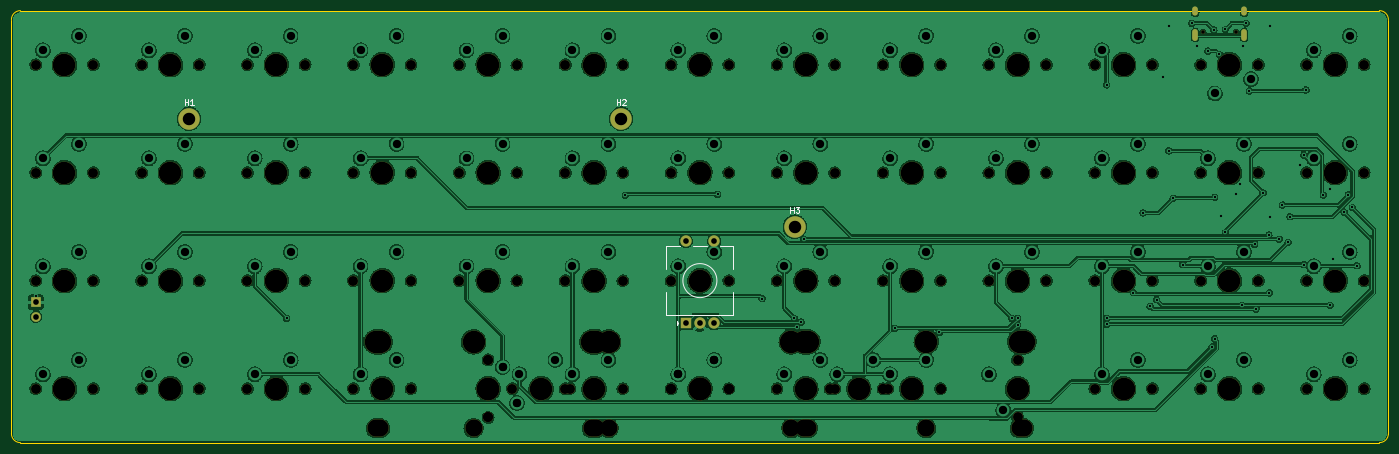
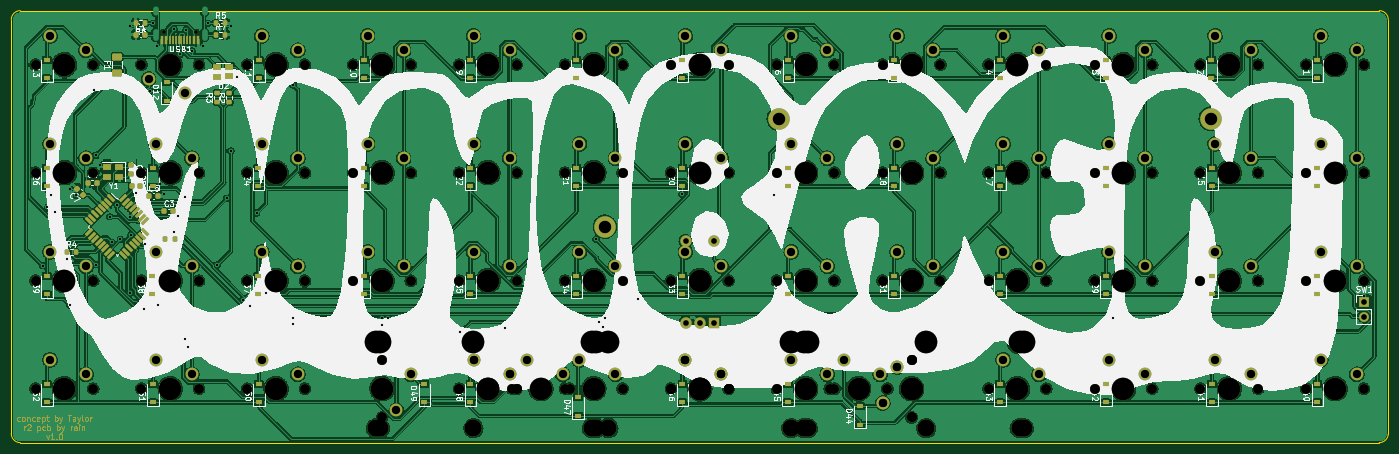
Circuit board: 11 layer files. Board 242.9 x 76.2 mm.
- bottom_copper: minibaen r2-B_Cu.gbr (1179212 bytes)
- bottom_mask: minibaen r2-B_Mask.gbr (27089 bytes)
- paste: minibaen r2-B_Paste.gbr (8290 bytes)
- bottom_silk: minibaen r2-B_Silkscreen.gbr (116787 bytes)
- outline: minibaen r2-Edge_Cuts.gbr (1028 bytes)
- top_copper: minibaen r2-F_Cu.gbr (883034 bytes)
- top_mask: minibaen r2-F_Mask.gbr (7934 bytes)
- paste: minibaen r2-F_Paste.gbr (496 bytes)
- top_silk: minibaen r2-F_Silkscreen.gbr (9999 bytes)
- drill: minibaen r2-NPTH.drl (3469 bytes)
- drill: minibaen r2-PTH.drl (3694 bytes)

=== bottom_copper: minibaen r2-B_Cu.gbr (1179212 bytes, source omitted) ===
=== bottom_mask: minibaen r2-B_Mask.gbr (27089 bytes, source omitted) ===
=== paste: minibaen r2-B_Paste.gbr (8290 bytes, source omitted) ===
=== bottom_silk: minibaen r2-B_Silkscreen.gbr (116787 bytes, source omitted) ===
=== outline: minibaen r2-Edge_Cuts.gbr ===
%TF.GenerationSoftware,KiCad,Pcbnew,(5.99.0-11145-g173c9a974c)*%
%TF.CreationDate,2021-07-27T16:02:07-07:00*%
%TF.ProjectId,minibaen r2,6d696e69-6261-4656-9e20-72322e6b6963,rev?*%
%TF.SameCoordinates,Original*%
%TF.FileFunction,Profile,NP*%
%FSLAX46Y46*%
G04 Gerber Fmt 4.6, Leading zero omitted, Abs format (unit mm)*
G04 Created by KiCad (PCBNEW (5.99.0-11145-g173c9a974c)) date 2021-07-27 16:02:07*
%MOMM*%
%LPD*%
G01*
G04 APERTURE LIST*
%TA.AperFunction,Profile*%
%ADD10C,0.200000*%
%TD*%
G04 APERTURE END LIST*
D10*
X29583500Y-104775032D02*
G75*
G02*
X27996000Y-103187532I0J1587500D01*
G01*
X29583500Y-28575032D02*
X269296000Y-28575032D01*
X270883500Y-103187532D02*
G75*
G02*
X269296000Y-104775032I-1587500J0D01*
G01*
X269296000Y-28575032D02*
G75*
G02*
X270883500Y-30162532I0J-1587500D01*
G01*
X27996000Y-30162532D02*
G75*
G02*
X29583500Y-28575032I1587500J0D01*
G01*
X27996000Y-103187532D02*
X27996000Y-30162532D01*
X270883500Y-30162532D02*
X270883500Y-103187532D01*
X269296000Y-104775032D02*
X29583500Y-104775032D01*
M02*

=== top_copper: minibaen r2-F_Cu.gbr (883034 bytes, source omitted) ===
=== top_mask: minibaen r2-F_Mask.gbr (7934 bytes, source omitted) ===
=== paste: minibaen r2-F_Paste.gbr ===
%TF.GenerationSoftware,KiCad,Pcbnew,(5.99.0-11145-g173c9a974c)*%
%TF.CreationDate,2021-07-27T16:02:07-07:00*%
%TF.ProjectId,minibaen r2,6d696e69-6261-4656-9e20-72322e6b6963,rev?*%
%TF.SameCoordinates,Original*%
%TF.FileFunction,Paste,Top*%
%TF.FilePolarity,Positive*%
%FSLAX46Y46*%
G04 Gerber Fmt 4.6, Leading zero omitted, Abs format (unit mm)*
G04 Created by KiCad (PCBNEW (5.99.0-11145-g173c9a974c)) date 2021-07-27 16:02:07*
%MOMM*%
%LPD*%
G01*
G04 APERTURE LIST*
G04 APERTURE END LIST*
M02*

=== top_silk: minibaen r2-F_Silkscreen.gbr (9999 bytes, source omitted) ===
=== drill: minibaen r2-NPTH.drl ===
M48
; DRILL file {KiCad (5.99.0-11145-g173c9a974c)} date Tue Jul 27 16:02:09 2021
; FORMAT={-:-/ absolute / metric / decimal}
; #@! TF.CreationDate,2021-07-27T16:02:09-07:00
; #@! TF.GenerationSoftware,Kicad,Pcbnew,(5.99.0-11145-g173c9a974c)
; #@! TF.FileFunction,NonPlated,1,2,NPTH
FMAT,2
METRIC
; #@! TA.AperFunction,NonPlated,NPTH,ComponentDrill
T1C0.650
; #@! TA.AperFunction,NonPlated,NPTH,ComponentDrill
T2C1.750
; #@! TA.AperFunction,NonPlated,NPTH,ComponentDrill
T3C3.048
; #@! TA.AperFunction,NonPlated,NPTH,ComponentDrill
T4C3.988
%
G90
G05
T1
X238.228Y-32.328
X244.008Y-32.328
T2
X32.28Y-38.1
X32.28Y-57.15
X32.28Y-76.2
X32.28Y-95.25
X42.44Y-38.1
X42.44Y-57.15
X42.44Y-76.2
X42.44Y-95.25
X50.96Y-38.1
X50.96Y-57.15
X50.96Y-76.2
X50.96Y-95.25
X61.12Y-38.1
X61.12Y-57.15
X61.12Y-76.2
X61.12Y-95.25
X69.64Y-38.1
X69.64Y-57.15
X69.64Y-76.2
X69.64Y-95.25
X79.8Y-38.1
X79.8Y-57.15
X79.8Y-76.2
X79.8Y-95.25
X88.32Y-38.1
X88.32Y-57.15
X88.32Y-76.2
X88.32Y-95.25
X98.48Y-38.1
X98.48Y-57.15
X98.48Y-76.2
X98.48Y-95.25
X107.0Y-38.1
X107.0Y-57.15
X107.0Y-76.2
X112.08Y-90.17
X112.08Y-90.17
X112.08Y-100.33
X112.08Y-100.33
X116.34Y-95.244
X117.16Y-38.1
X117.16Y-57.15
X117.16Y-76.2
X125.68Y-38.1
X125.68Y-57.15
X125.68Y-76.2
X125.68Y-95.25
X126.5Y-95.244
X135.84Y-38.1
X135.84Y-57.15
X135.84Y-76.2
X135.84Y-95.25
X144.36Y-38.1
X144.36Y-57.15
X144.36Y-76.2
X144.36Y-95.25
X144.36Y-95.25
X144.36Y-95.25
X154.52Y-38.1
X154.52Y-57.15
X154.52Y-76.2
X154.52Y-95.25
X154.52Y-95.25
X154.52Y-95.25
X163.04Y-38.1
X163.04Y-57.15
X163.04Y-76.2
X163.04Y-95.25
X172.38Y-95.244
X173.2Y-38.1
X173.2Y-57.15
X173.2Y-76.2
X173.2Y-95.25
X181.72Y-38.1
X181.72Y-57.15
X181.72Y-76.2
X181.72Y-95.25
X181.72Y-95.25
X182.54Y-95.244
X191.88Y-38.1
X191.88Y-57.15
X191.88Y-76.2
X191.88Y-95.25
X191.88Y-95.25
X200.4Y-38.1
X200.4Y-57.15
X200.4Y-76.2
X205.48Y-90.17
X205.48Y-100.33
X210.56Y-38.1
X210.56Y-57.15
X210.56Y-76.2
X219.08Y-38.1
X219.08Y-57.15
X219.08Y-76.2
X219.08Y-95.25
X229.24Y-38.1
X229.24Y-57.15
X229.24Y-76.2
X229.24Y-95.25
X237.76Y-38.1
X237.76Y-57.15
X237.76Y-76.2
X237.76Y-95.25
X247.92Y-38.1
X247.92Y-57.15
X247.92Y-76.2
X247.92Y-95.25
X256.44Y-38.1
X256.44Y-57.15
X256.44Y-76.2
X256.44Y-95.25
X266.6Y-38.1
X266.6Y-57.15
X266.6Y-76.2
X266.6Y-95.25
T3
X92.29Y-102.235
X93.03Y-102.235
X109.514Y-102.229
X130.39Y-102.235
X131.13Y-102.235
X133.326Y-102.229
X165.554Y-102.229
X167.75Y-102.235
X168.49Y-102.235
X189.366Y-102.229
X205.85Y-102.235
X206.59Y-102.235
T4
X37.36Y-38.1
X37.36Y-57.15
X37.36Y-76.2
X37.36Y-95.25
X56.04Y-38.1
X56.04Y-57.15
X56.04Y-76.2
X56.04Y-95.25
X74.72Y-38.1
X74.72Y-57.15
X74.72Y-76.2
X74.72Y-95.25
X92.29Y-86.995
X93.03Y-86.995
X93.4Y-38.1
X93.4Y-57.15
X93.4Y-76.2
X93.4Y-95.25
X109.514Y-86.989
X112.08Y-38.1
X112.08Y-57.15
X112.08Y-76.2
X112.08Y-95.25
X112.08Y-95.25
X121.42Y-95.244
X130.39Y-86.995
X130.76Y-38.1
X130.76Y-57.15
X130.76Y-76.2
X130.76Y-95.25
X131.13Y-86.995
X133.326Y-86.989
X149.44Y-38.1
X149.44Y-57.15
X149.44Y-76.2
X149.44Y-95.25
X149.44Y-95.25
X149.44Y-95.25
X165.554Y-86.989
X167.75Y-86.995
X168.12Y-38.1
X168.12Y-57.15
X168.12Y-76.2
X168.12Y-95.25
X168.49Y-86.995
X177.46Y-95.244
X186.8Y-38.1
X186.8Y-57.15
X186.8Y-76.2
X186.8Y-95.25
X186.8Y-95.25
X189.366Y-86.989
X205.48Y-38.1
X205.48Y-57.15
X205.48Y-76.2
X205.48Y-95.25
X205.85Y-86.995
X206.59Y-86.995
X224.16Y-38.1
X224.16Y-57.15
X224.16Y-76.2
X224.16Y-95.25
X242.84Y-38.1
X242.84Y-57.15
X242.84Y-76.2
X242.84Y-95.25
X261.52Y-38.1
X261.52Y-57.15
X261.52Y-76.2
X261.52Y-95.25
T0
M30

=== drill: minibaen r2-PTH.drl ===
M48
; DRILL file {KiCad (5.99.0-11145-g173c9a974c)} date Tue Jul 27 16:02:09 2021
; FORMAT={-:-/ absolute / metric / decimal}
; #@! TF.CreationDate,2021-07-27T16:02:09-07:00
; #@! TF.GenerationSoftware,Kicad,Pcbnew,(5.99.0-11145-g173c9a974c)
; #@! TF.FileFunction,Plated,1,2,PTH
FMAT,2
METRIC
; #@! TA.AperFunction,Plated,PTH,ViaDrill
T1C0.400
; #@! TA.AperFunction,Plated,PTH,ComponentDrill
T2C0.600
; #@! TA.AperFunction,Plated,PTH,ComponentDrill
T3C1.000
; #@! TA.AperFunction,Plated,PTH,ComponentDrill
T4C1.470
; #@! TA.AperFunction,Plated,PTH,ComponentDrill
T5C2.200
%
G90
G05
T1
X32.3Y-78.918
X76.559Y-82.849
X136.303Y-61.133
X152.575Y-60.982
X160.403Y-79.366
X166.095Y-82.83
X166.5Y-84.4
X167.3Y-83.5
X167.766Y-68.889
X183.8Y-84.6
X191.7Y-85.325
X204.45Y-82.83
X205.5Y-82.825
X205.5Y-84.0
X221.173Y-41.66
X221.2Y-82.825
X221.2Y-83.9
X225.9Y-78.352
X227.626Y-64.257
X228.852Y-80.722
X230.009Y-79.569
X231.1Y-40.2
X232.146Y-31.368
X232.156Y-53.305
X232.905Y-61.643
X234.591Y-73.409
X236.2Y-30.8
X237.04Y-34.823
X239.0Y-35.7
X239.762Y-87.91
X240.089Y-31.988
X240.221Y-86.426
X240.24Y-61.481
X241.08Y-36.28
X241.426Y-64.765
X242.1Y-31.9
X242.1Y-67.7
X243.972Y-60.874
X244.684Y-59.103
X245.084Y-80.522
X245.196Y-34.823
X245.8Y-30.8
X246.355Y-42.76
X247.3Y-69.803
X247.509Y-81.264
X248.8Y-60.7
X249.782Y-68.152
X249.894Y-78.359
X249.918Y-64.958
X249.931Y-31.368
X251.633Y-68.889
X252.2Y-62.864
X253.186Y-69.428
X253.526Y-64.927
X255.314Y-55.877
X255.931Y-73.364
X255.98Y-54.076
X256.333Y-42.551
X259.401Y-61.116
X260.514Y-59.952
X260.577Y-80.522
X261.125Y-72.322
X263.1Y-64.13
X263.836Y-61.019
X264.5Y-63.3
X265.351Y-73.578
T3
X32.3Y-80.0
X32.3Y-82.54
X146.94Y-69.2
X146.94Y-83.7
X149.44Y-83.7
X151.94Y-69.2
X151.94Y-83.7
T4
X33.55Y-35.56
X33.55Y-54.61
X33.55Y-73.66
X33.55Y-92.71
X39.9Y-33.02
X39.9Y-52.07
X39.9Y-71.12
X39.9Y-90.17
X52.23Y-35.56
X52.23Y-54.61
X52.23Y-73.66
X52.23Y-92.71
X58.58Y-33.02
X58.58Y-52.07
X58.58Y-71.12
X58.58Y-90.17
X70.91Y-35.56
X70.91Y-54.61
X70.91Y-73.66
X70.91Y-92.71
X77.26Y-33.02
X77.26Y-52.07
X77.26Y-71.12
X77.26Y-90.17
X89.59Y-35.56
X89.59Y-54.61
X89.59Y-73.66
X89.59Y-92.71
X95.94Y-33.02
X95.94Y-52.07
X95.94Y-71.12
X95.94Y-90.17
X108.27Y-35.56
X108.27Y-54.61
X108.27Y-73.66
X114.62Y-33.02
X114.62Y-52.07
X114.62Y-71.12
X114.62Y-91.44
X114.62Y-91.44
X117.16Y-97.79
X117.16Y-97.79
X117.61Y-92.704
X123.96Y-90.164
X126.95Y-35.56
X126.95Y-54.61
X126.95Y-73.66
X126.95Y-92.71
X133.3Y-33.02
X133.3Y-52.07
X133.3Y-71.12
X133.3Y-90.17
X145.63Y-35.56
X145.63Y-54.61
X145.63Y-73.66
X145.63Y-92.71
X145.63Y-92.71
X145.63Y-92.71
X151.98Y-33.02
X151.98Y-52.07
X151.98Y-71.12
X151.98Y-90.17
X151.98Y-90.17
X151.98Y-90.17
X164.31Y-35.56
X164.31Y-54.61
X164.31Y-73.66
X164.31Y-92.71
X170.66Y-33.02
X170.66Y-52.07
X170.66Y-71.12
X170.66Y-90.17
X173.65Y-92.704
X180.0Y-90.164
X182.99Y-35.56
X182.99Y-54.61
X182.99Y-73.66
X182.99Y-92.71
X182.99Y-92.71
X189.34Y-33.02
X189.34Y-52.07
X189.34Y-71.12
X189.34Y-90.17
X189.34Y-90.17
X200.4Y-92.71
X201.67Y-35.56
X201.67Y-54.61
X201.67Y-73.66
X202.94Y-99.06
X208.02Y-33.02
X208.02Y-52.07
X208.02Y-71.12
X220.35Y-35.56
X220.35Y-54.61
X220.35Y-73.66
X220.35Y-92.71
X226.7Y-33.02
X226.7Y-52.07
X226.7Y-71.12
X226.7Y-90.17
X239.03Y-54.61
X239.03Y-73.66
X239.03Y-92.71
X240.3Y-43.18
X245.38Y-52.07
X245.38Y-71.12
X245.38Y-90.17
X246.65Y-40.64
X257.71Y-35.56
X257.71Y-54.61
X257.71Y-73.66
X257.71Y-92.71
X264.06Y-33.02
X264.06Y-52.07
X264.06Y-71.12
X264.06Y-90.17
T5
X59.321Y-47.625
X135.521Y-47.625
X166.171Y-66.675
T2
G00X236.798Y-28.377
M15
G01X236.798Y-28.977
M16
G05
G00X236.798Y-32.307
M15
G01X236.798Y-33.407
M16
G05
G00X245.438Y-28.377
M15
G01X245.438Y-28.977
M16
G05
G00X245.438Y-32.307
M15
G01X245.438Y-33.407
M16
G05
T0
M30

